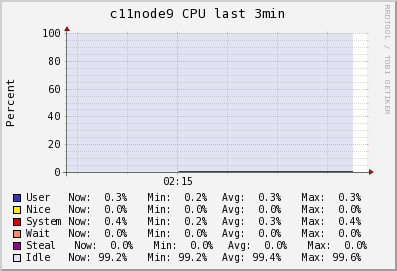

The file beside this chart, header and first rows:
Timestamp, User\g, Nice\g, System\g, Wait\g, Steal\g, Idle\g
2014-06-09T02:14:00-04:00, 0.2, 0, 0.2, 0, 0, 99.6
2014-06-09T02:14:15-04:00, 0.2, 0, 0.2, 0, 0, 99.6
2014-06-09T02:14:30-04:00, 0.2, 0, 0.2, 0, 0, 99.6
2014-06-09T02:14:45-04:00, 0.2, 0, 0.2, 0, 0, 99.6
2014-06-09T02:15:00-04:00, 0.2, 0, 0.2, 0, 0, 99.6
2014-06-09T02:15:15-04:00, 0.2467, 0, 0.2933, 0, 0, 99.41
2014-06-09T02:15:30-04:00, 0.3, 0, 0.4, 0, 0, 99.2
2014-06-09T02:15:45-04:00, 0.3, 0, 0.4, 0, 0, 99.2
2014-06-09T02:16:00-04:00, 0.3, 0, 0.4, 0, 0, 99.2
2014-06-09T02:16:15-04:00, 0.3, 0, 0.4, 0, 0, 99.2
2014-06-09T02:16:30-04:00, 0.3, 0, 0.4, 0, 0, 99.2
2014-06-09T02:16:45-04:00, 0.3, 0, 0.4, 0, 0, 99.2
